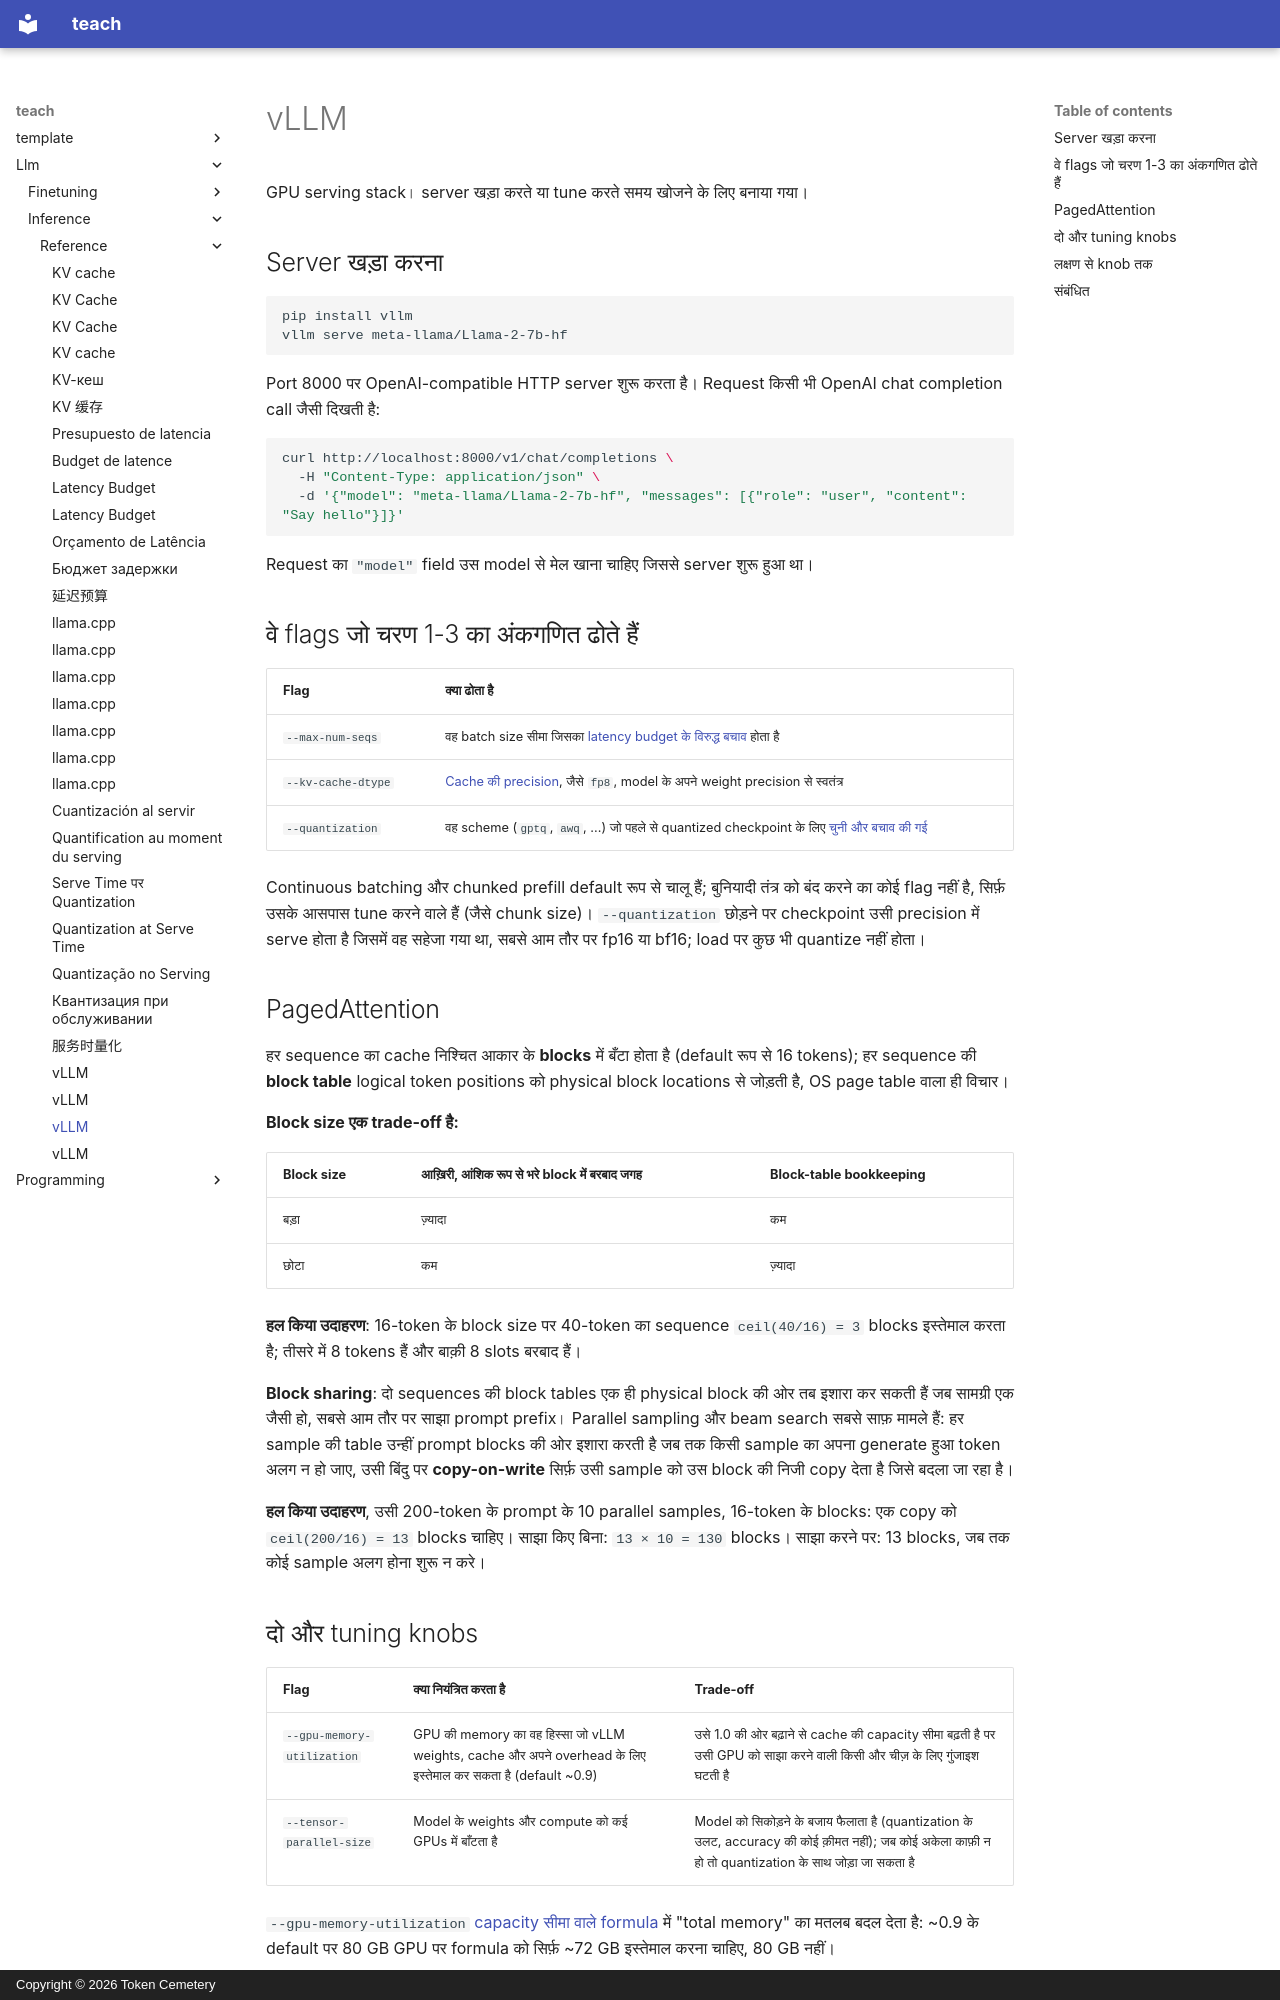

repository: TokenCemetery/teach · page: llm/inference/reference/vllm.hi/index.html · generator: mkdocs · copyright: Copyright © 2026 Token Cemetery

---
title: "vLLM"
description: "vLLM खड़ा करना, चरण 1-3 की अवधारणाओं को ढोने वाले flags, PagedAttention की block table, और लक्षण से knob तक की फ़ैसला-प्रक्रिया"
type: reference
---

# vLLM

GPU serving stack। server खड़ा करते या tune करते समय खोजने के लिए बनाया गया।

## Server खड़ा करना

```bash
pip install vllm
vllm serve meta-llama/Llama-2-7b-hf
```

Port 8000 पर OpenAI-compatible HTTP server शुरू करता है। Request किसी भी OpenAI chat completion call जैसी दिखती है:

```bash
curl http://localhost:8000/v1/chat/completions \
  -H "Content-Type: application/json" \
  -d '{"model": "meta-llama/Llama-2-7b-hf", "messages": [{"role": "user", "content": "Say hello"}]}'
```

Request का `"model"` field उस model से मेल खाना चाहिए जिससे server शुरू हुआ था।

## वे flags जो चरण 1-3 का अंकगणित ढोते हैं

| Flag | क्या ढोता है |
|---|---|
| `--max-num-seqs` | वह batch size सीमा जिसका [latency budget के विरुद्ध बचाव](batching.md#defending-a-configuration) होता है |
| `--kv-cache-dtype` | [Cache की precision](kv-cache.md#cache-precision-is-a-lever-independent-of-the-models-own-weights), जैसे `fp8`, model के अपने weight precision से स्वतंत्र |
| `--quantization` | वह scheme (`gptq`, `awq`, ...) जो पहले से quantized checkpoint के लिए [चुनी और बचाव की गई](quantization-at-serve-time.md) |

Continuous batching और chunked prefill default रूप से चालू हैं; बुनियादी तंत्र को बंद करने का कोई flag नहीं है, सिर्फ़ उसके आसपास tune करने वाले हैं (जैसे chunk size)। `--quantization` छोड़ने पर checkpoint उसी precision में serve होता है जिसमें वह सहेजा गया था, सबसे आम तौर पर fp16 या bf16; load पर कुछ भी quantize नहीं होता।

<a id="pagedattention"></a>

## PagedAttention

हर sequence का cache निश्चित आकार के **blocks** में बँटा होता है (default रूप से 16 tokens); हर sequence की **block table** logical token positions को physical block locations से जोड़ती है, OS page table वाला ही विचार।

**Block size एक trade-off है:**

| Block size | आख़िरी, आंशिक रूप से भरे block में बरबाद जगह | Block-table bookkeeping |
|---|---|---|
| बड़ा | ज़्यादा | कम |
| छोटा | कम | ज़्यादा |

**हल किया उदाहरण**: 16-token के block size पर 40-token का sequence `ceil(40/16) = 3` blocks इस्तेमाल करता है; तीसरे में 8 tokens हैं और बाक़ी 8 slots बरबाद हैं।

**Block sharing**: दो sequences की block tables एक ही physical block की ओर तब इशारा कर सकती हैं जब सामग्री एक जैसी हो, सबसे आम तौर पर साझा prompt prefix। Parallel sampling और beam search सबसे साफ़ मामले हैं: हर sample की table उन्हीं prompt blocks की ओर इशारा करती है जब तक किसी sample का अपना generate हुआ token अलग न हो जाए, उसी बिंदु पर **copy-on-write** सिर्फ़ उसी sample को उस block की निजी copy देता है जिसे बदला जा रहा है।

**हल किया उदाहरण**, उसी 200-token के prompt के 10 parallel samples, 16-token के blocks: एक copy को `ceil(200/16) = 13` blocks चाहिए। साझा किए बिना: `13 × 10 = 130` blocks। साझा करने पर: 13 blocks, जब तक कोई sample अलग होना शुरू न करे।

## दो और tuning knobs

| Flag | क्या नियंत्रित करता है | Trade-off |
|---|---|---|
| `--gpu-memory-utilization` | GPU की memory का वह हिस्सा जो vLLM weights, cache और अपने overhead के लिए इस्तेमाल कर सकता है (default ~0.9) | उसे 1.0 की ओर बढ़ाने से cache की capacity सीमा बढ़ती है पर उसी GPU को साझा करने वाली किसी और चीज़ के लिए गुंजाइश घटती है |
| `--tensor-parallel-size` | Model के weights और compute को कई GPUs में बाँटता है | Model को सिकोड़ने के बजाय फैलाता है (quantization के उलट, accuracy की कोई क़ीमत नहीं); जब कोई अकेला काफ़ी न हो तो quantization के साथ जोड़ा जा सकता है |

`--gpu-memory-utilization` [capacity सीमा वाले formula](kv-cache.md#capacity-budget) में "total memory" का मतलब बदल देता है: ~0.9 के default पर 80 GB GPU पर formula को सिर्फ़ ~72 GB इस्तेमाल करना चाहिए, 80 GB नहीं।
